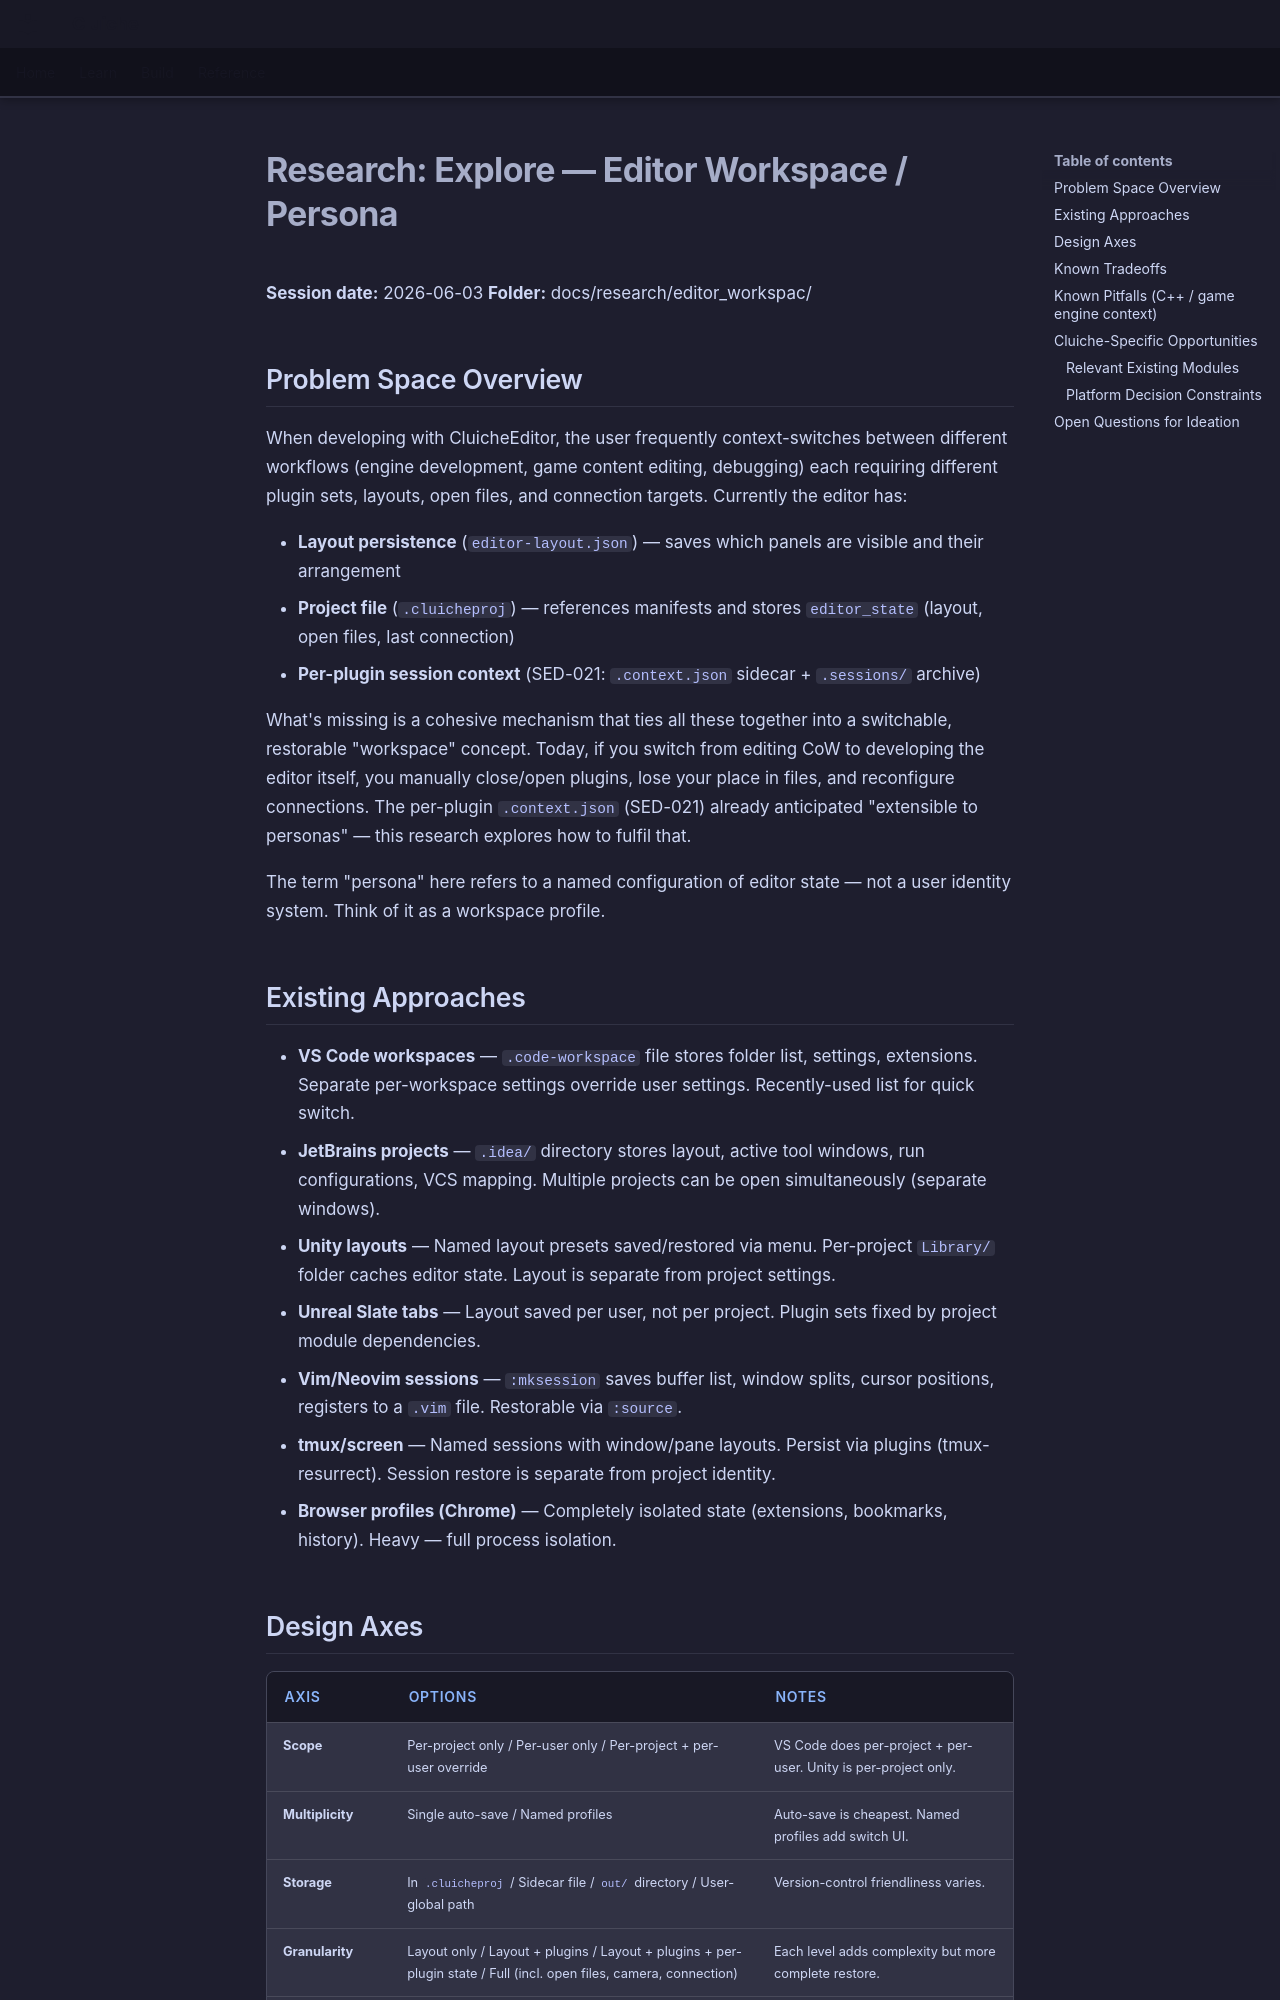

repository: LenihanConor/Cluiche · page: research/editor_workspac/explore/index.html · generator: mkdocs

# Research: Explore — Editor Workspace / Persona

**Session date:** 2026-06-03
**Folder:** docs/research/editor_workspac/

## Problem Space Overview

When developing with CluicheEditor, the user frequently context-switches between different workflows (engine development, game content editing, debugging) each requiring different plugin sets, layouts, open files, and connection targets. Currently the editor has:

- **Layout persistence** (`editor-layout.json`) — saves which panels are visible and their arrangement
- **Project file** (`.cluicheproj`) — references manifests and stores `editor_state` (layout, open files, last connection)
- **Per-plugin session context** (SED-021: `.context.json` sidecar + `.sessions/` archive)

What's missing is a cohesive mechanism that ties all these together into a switchable, restorable "workspace" concept. Today, if you switch from editing CoW to developing the editor itself, you manually close/open plugins, lose your place in files, and reconfigure connections. The per-plugin `.context.json` (SED-021) already anticipated "extensible to personas" — this research explores how to fulfil that.

The term "persona" here refers to a named configuration of editor state — not a user identity system. Think of it as a workspace profile.

## Existing Approaches

- **VS Code workspaces** — `.code-workspace` file stores folder list, settings, extensions. Separate per-workspace settings override user settings. Recently-used list for quick switch.
- **JetBrains projects** — `.idea/` directory stores layout, active tool windows, run configurations, VCS mapping. Multiple projects can be open simultaneously (separate windows).
- **Unity layouts** — Named layout presets saved/restored via menu. Per-project `Library/` folder caches editor state. Layout is separate from project settings.
- **Unreal Slate tabs** — Layout saved per user, not per project. Plugin sets fixed by project module dependencies.
- **Vim/Neovim sessions** — `:mksession` saves buffer list, window splits, cursor positions, registers to a `.vim` file. Restorable via `:source`.
- **tmux/screen** — Named sessions with window/pane layouts. Persist via plugins (tmux-resurrect). Session restore is separate from project identity.
- **Browser profiles (Chrome)** — Completely isolated state (extensions, bookmarks, history). Heavy — full process isolation.
